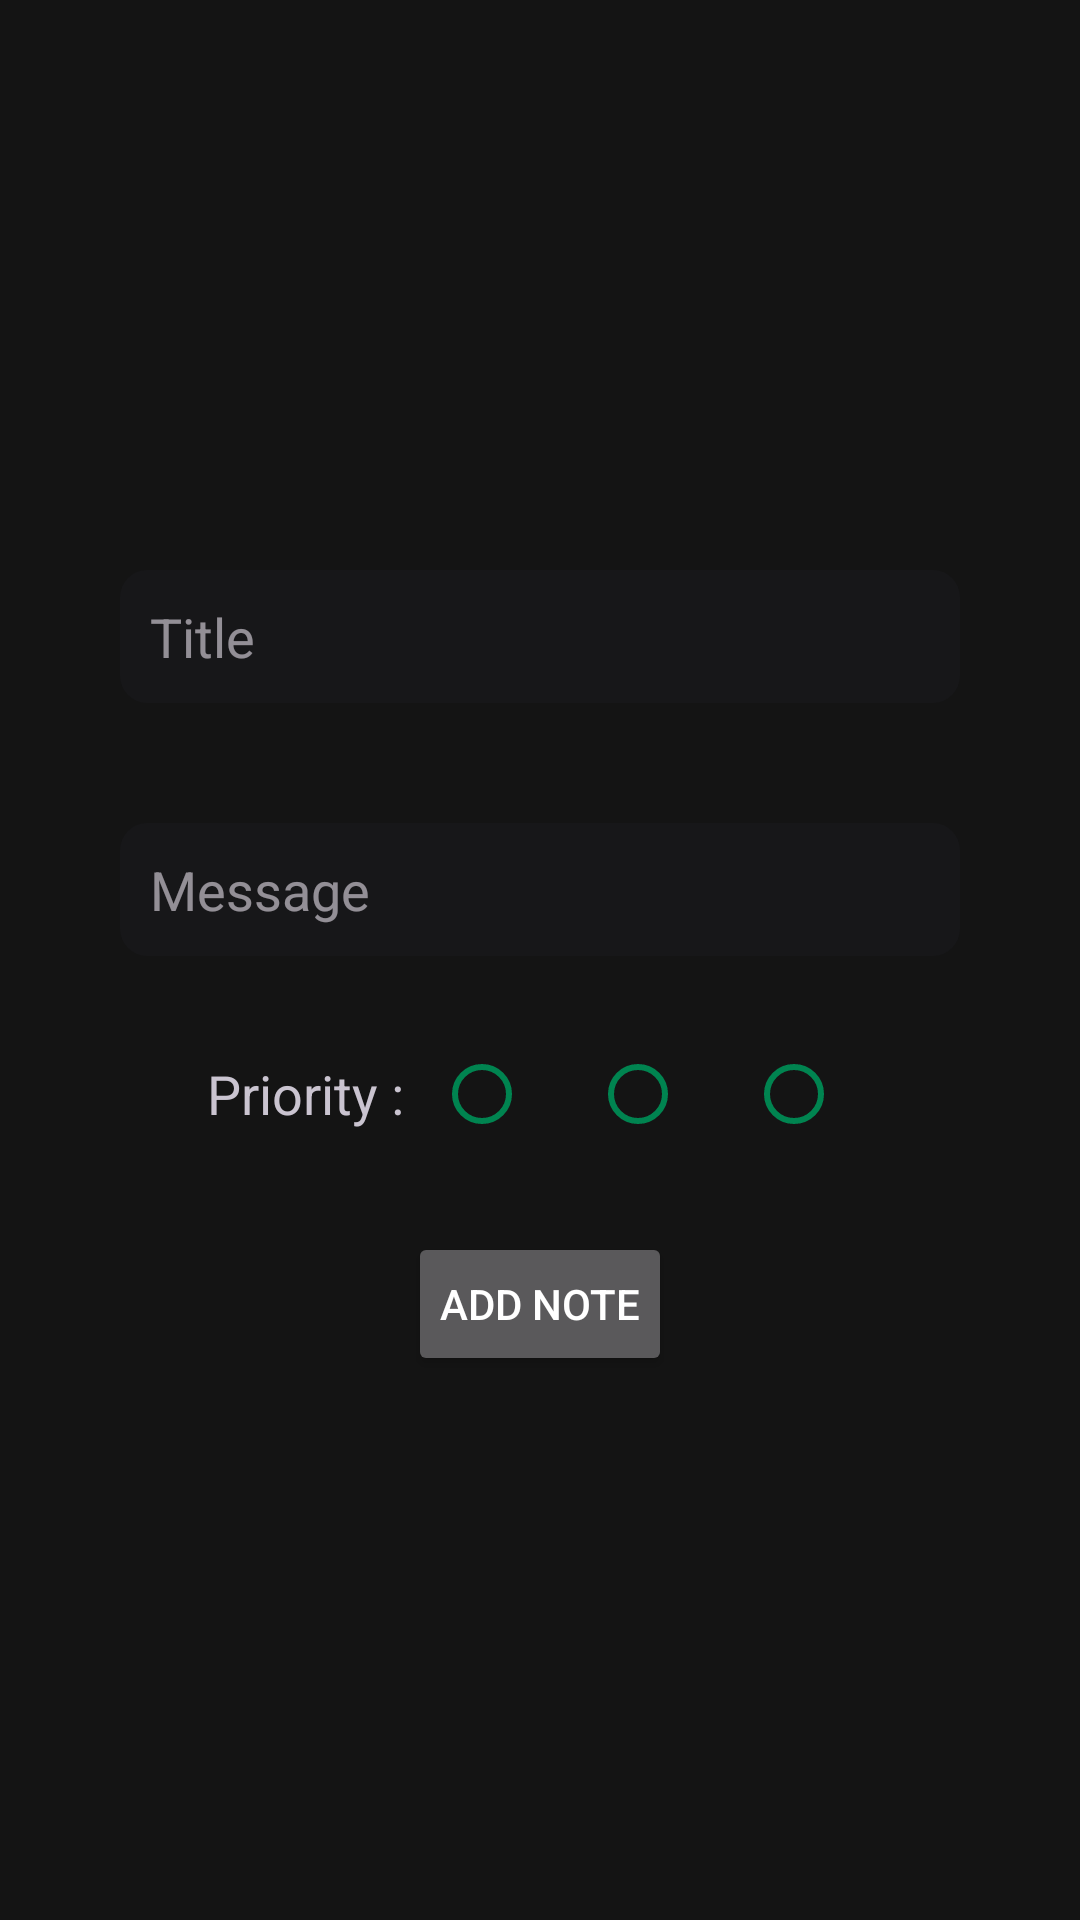

Write the Android layout XML for this screen, with the resource values it uses.
<!-- AndroidManifest.xml: application theme AppTheme.Black -->
<!-- res/layout/activity_insert_note.xml -->
<?xml version="1.0" encoding="utf-8"?>
<androidx.constraintlayout.widget.ConstraintLayout xmlns:android="http://schemas.android.com/apk/res/android"
    xmlns:app="http://schemas.android.com/apk/res-auto"
    xmlns:tools="http://schemas.android.com/tools"
    android:id="@+id/main"
    android:background="@color/dark_background"
    android:layout_width="match_parent"
    android:layout_height="match_parent"
    android:paddingTop="150dp"
    tools:context=".views.insert_note">


    <EditText
        android:id="@+id/headingEdit"
        android:layout_width="match_parent"
        android:layout_height="wrap_content"
        android:ems="10"
        android:background="@drawable/curve_box"
        android:inputType="text"
        android:padding="10dp"
        android:layout_margin="40dp"
        android:hint="@string/heading"
        app:layout_constraintEnd_toEndOf="parent"
        app:layout_constraintStart_toStartOf="parent"
        app:layout_constraintTop_toTopOf="parent" />

    <EditText
        android:id="@+id/bodyEdit"
        android:layout_width="match_parent"
        android:layout_height="wrap_content"
        android:layout_margin="40dp"
        android:background="@drawable/curve_box"
        android:padding="10dp"
        android:inputType="text"
        android:hint="@string/body"
        app:layout_constraintEnd_toEndOf="parent"
        app:layout_constraintStart_toStartOf="parent"
        app:layout_constraintTop_toBottomOf="@+id/headingEdit" />

    <LinearLayout
        android:id="@+id/linearLayout"
        android:layout_width="match_parent"
        android:layout_height="wrap_content"
        android:layout_margin="20dp"
        android:gravity="center"
        android:orientation="horizontal"
        app:layout_constraintEnd_toEndOf="parent"
        app:layout_constraintStart_toStartOf="parent"
        app:layout_constraintTop_toBottomOf="@+id/bodyEdit">

        <TextView
            android:id="@+id/priorityText"
            android:layout_width="wrap_content"
            android:layout_height="wrap_content"
            android:layout_gravity="center_vertical"
            android:text="@string/priority"
            android:textSize="18sp" />

        <RadioGroup
            android:id="@+id/priorityRadioGroup"
            android:layout_width="wrap_content"
            android:layout_height="wrap_content"
            android:orientation="horizontal">

            <RadioButton
                android:id="@+id/LowButton"
                android:layout_width="wrap_content"
                android:layout_height="wrap_content"
                android:layout_margin="10dp"
                android:theme="@style/LowRadioButton" />

            <RadioButton
                android:id="@+id/MediumButton"
                android:layout_width="wrap_content"
                android:layout_height="wrap_content"
                android:layout_margin="10dp"
                android:theme="@style/MediumRadioButton" />

            <RadioButton
                android:id="@+id/HighButton"
                android:layout_width="wrap_content"
                android:layout_height="wrap_content"
                android:layout_margin="10dp"
                android:theme="@style/HighRadioButton" />
        </RadioGroup>
    </LinearLayout>

    <Button
        android:id="@+id/add"
        android:layout_width="wrap_content"
        android:layout_height="wrap_content"
        android:layout_margin="20dp"
        android:text="ADD NOTE"
        android:padding="10dp"
        app:layout_constraintEnd_toEndOf="parent"
        app:layout_constraintStart_toStartOf="parent"
        app:layout_constraintTop_toBottomOf="@+id/linearLayout" />


</androidx.constraintlayout.widget.ConstraintLayout>
<!-- resources referenced by this layout -->
<resources>
  <color name="dark_background">#141414</color>
  <!-- drawable curve_box (drawable) -->
  <?xml version="1.0" encoding="utf-8"?>
  <shape xmlns:android="http://schemas.android.com/apk/res/android">
      <corners android:radius="9dp"/>
      <solid android:color="@color/notes_block_color"/>
  </shape>
  <string name="body">Message</string>
  <string name="heading">Title</string>
  <string name="priority">Priority : </string>
  <style name="HighRadioButton" parent="Theme.AppCompat.Light">
          <item name="colorControlNormal">@color/red</item>
          <item name="colorControlActivated">@color/red</item>
      </style>
  <style name="LowRadioButton" parent="Theme.AppCompat.Light">
          <item name="colorControlNormal">@color/green</item>
          <item name="colorControlActivated">@color/green</item>
      </style>
  <style name="MediumRadioButton" parent="Theme.AppCompat.Light">
          <item name="colorControlNormal">@color/yellow</item>
          <item name="colorControlActivated">@color/yellow</item>
      </style>
  <style name="AppTheme.Black" parent="Theme.Material3.Dark">
          <item name="android:colorPrimary">@color/black</item>
          <item name="android:colorPrimaryDark"> @color/black</item>
          <item name="colorAccent">@color/black</item>
          <item name="android:textColorPrimary">@color/white</item>
          <item name="backgroundColor">@color/black</item>
          <item name="android:windowTranslucentStatus">false</item>
  
      </style>
  <color name="notes_block_color">#171719</color>
  <color name="red">#B81D13</color>
  <color name="green">#008450</color>
  <color name="yellow">#EFB700</color>
  <color name="black">#FF000000</color>
  <color name="white">#FFFFFFFF</color>
</resources>
